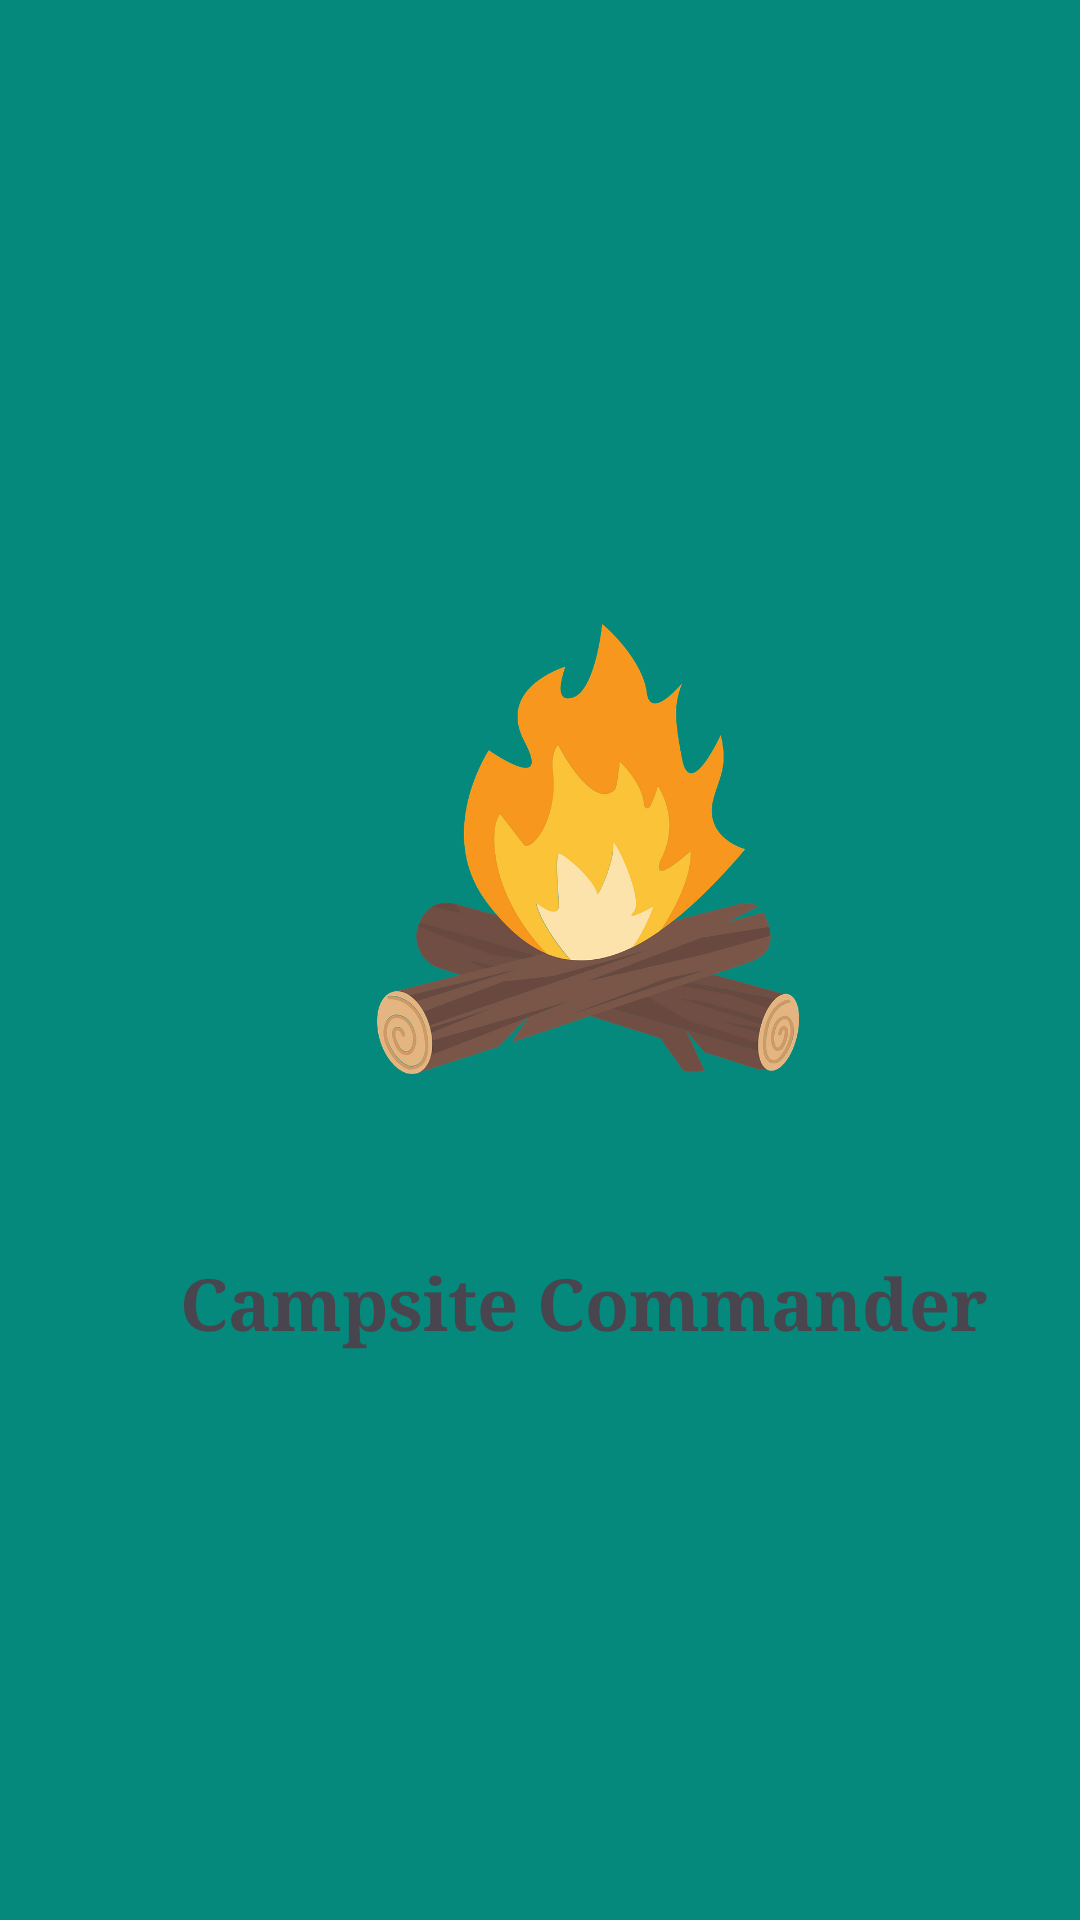

Android layout source for this screen:
<!-- AndroidManifest.xml: application theme Theme.PreparationImad -->
<!-- res/layout/activity_splashscreen.xml -->
<?xml version="1.0" encoding="utf-8"?>
<androidx.constraintlayout.widget.ConstraintLayout xmlns:android="http://schemas.android.com/apk/res/android"
    xmlns:app="http://schemas.android.com/apk/res-auto"
    xmlns:tools="http://schemas.android.com/tools"
    android:id="@+id/main"
    android:layout_width="match_parent"
    android:layout_height="match_parent"
    android:background="#05897D"
    tools:context=".Splashscreen">

    <ImageView
        android:id="@+id/imageView2"
        android:layout_width="150dp"
        android:layout_height="150dp"
        android:layout_marginStart="121dp"
        android:layout_marginTop="208dp"
        app:layout_constraintStart_toStartOf="parent"
        app:layout_constraintTop_toTopOf="parent"
        app:srcCompat="@drawable/campfire" />

    <TextView
        android:id="@+id/textView"
        android:layout_width="wrap_content"
        android:layout_height="wrap_content"
        android:layout_marginStart="60dp"
        android:layout_marginTop="60dp"
        android:fontFamily="serif"
        android:text="Campsite Commander"
        android:textSize="24sp"
        android:textStyle="bold"
        app:layout_constraintStart_toStartOf="parent"
        app:layout_constraintTop_toBottomOf="@+id/imageView2" />
</androidx.constraintlayout.widget.ConstraintLayout>
<!-- resources referenced by this layout -->
<resources>
  <!-- drawable campfire: png bitmap (drawable, 41882 bytes) -->
  <style name="Theme.PreparationImad" parent="Base.Theme.PreparationImad" />
  <style name="Base.Theme.PreparationImad" parent="Theme.Material3.DayNight.NoActionBar">
          
          
      </style>
</resources>
